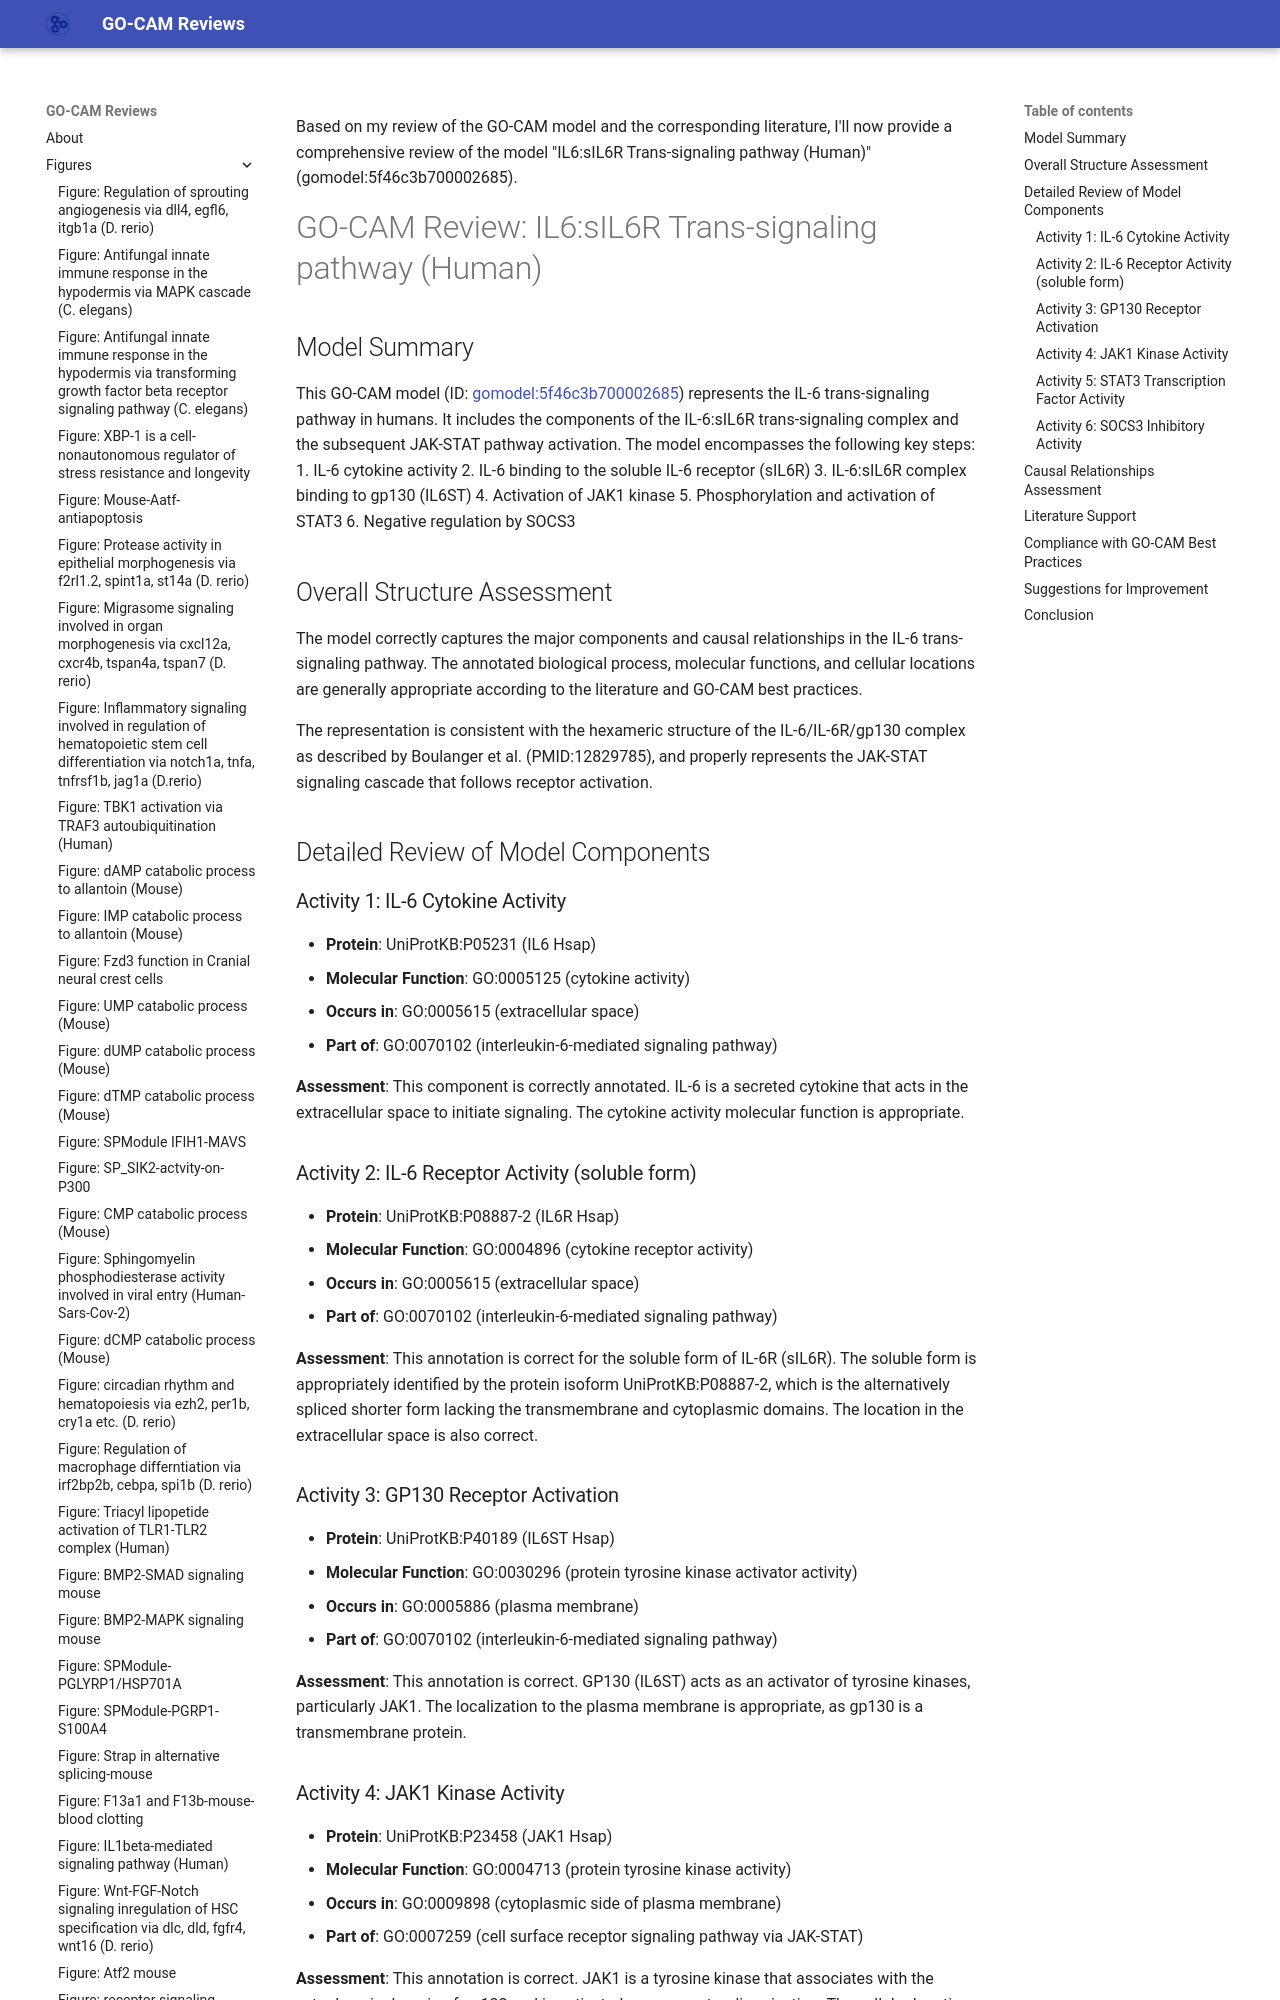

repository: cmungall/go-cam-reviews · page: reviews/5f46c3b700002685-IL6_sIL6R_Trans_signaling_pathway__Human_/index.html · generator: mkdocs

Based on my review of the GO-CAM model and the corresponding literature, I'll now provide a comprehensive review of the model "IL6:sIL6R Trans-signaling pathway (Human)" (gomodel:5f46c3b700002685).

# GO-CAM Review: IL6:
